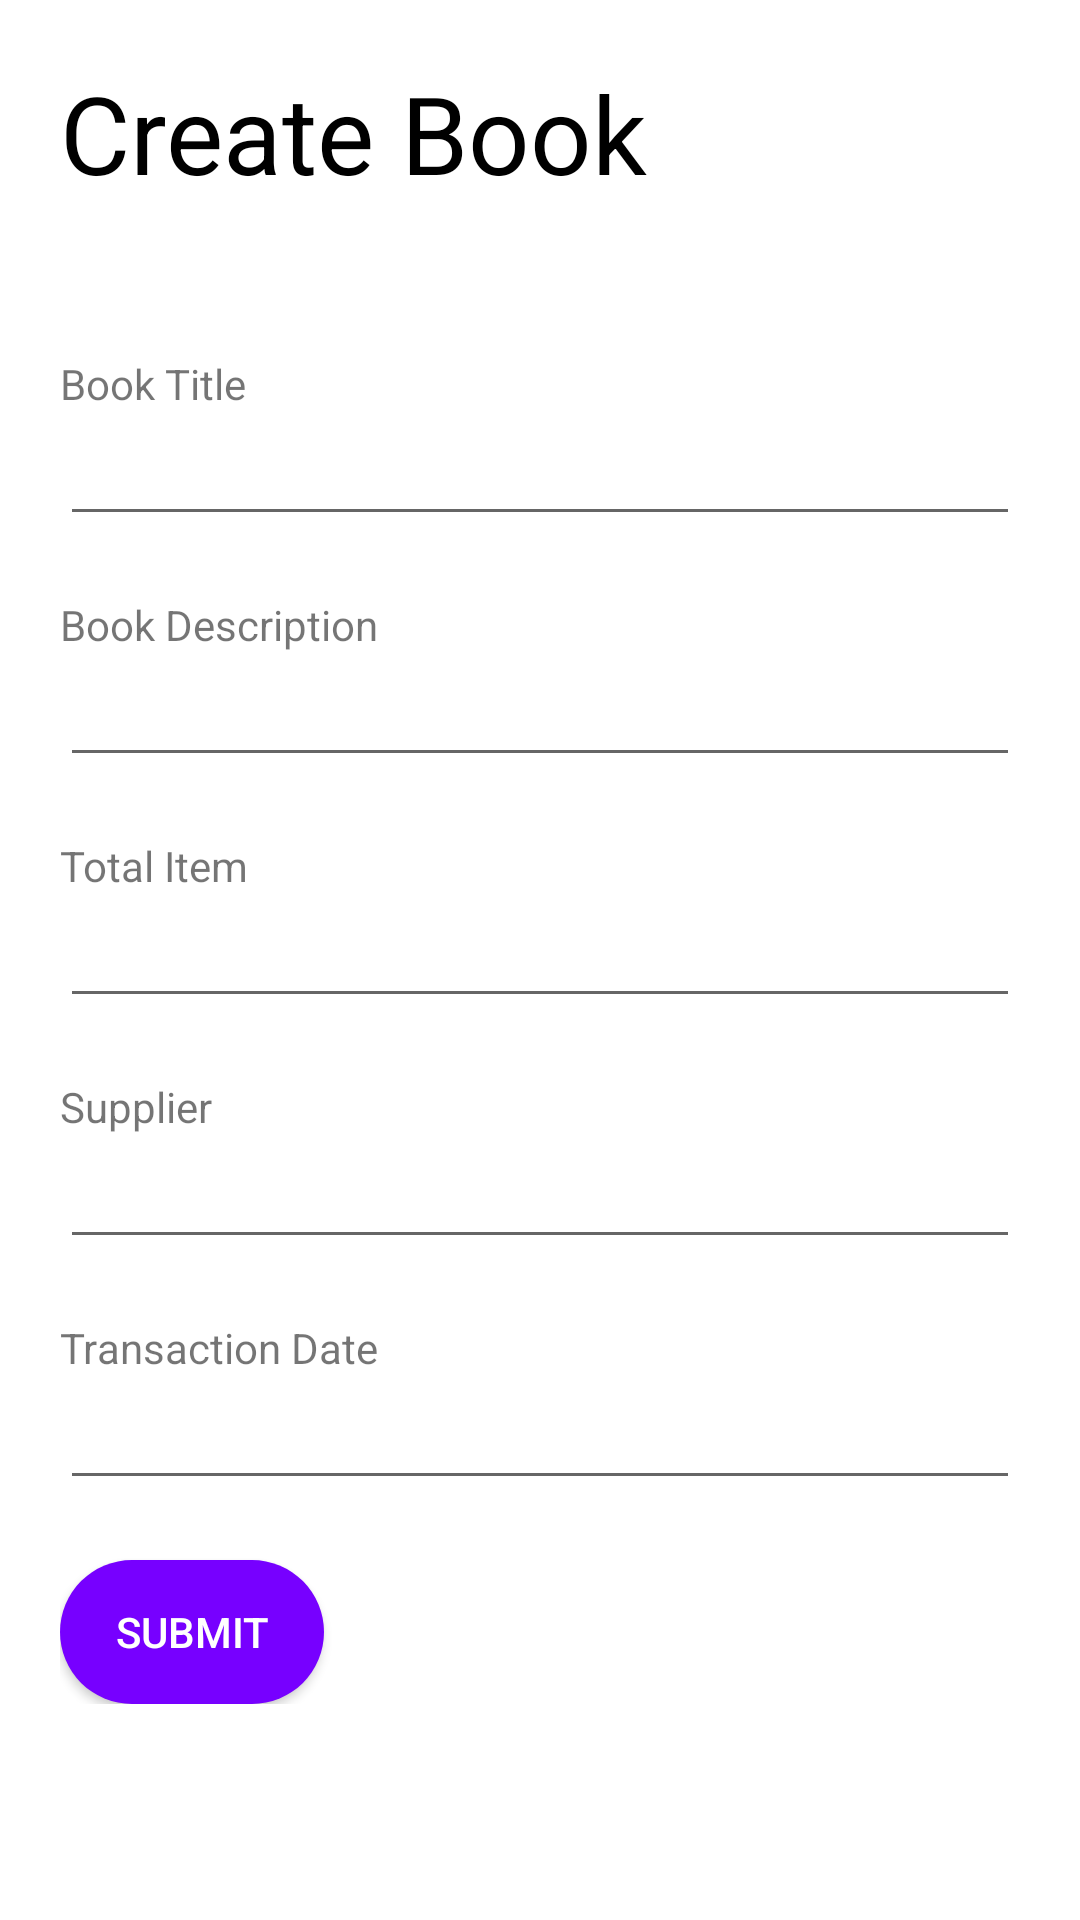

Android layout source for this screen:
<!-- AndroidManifest.xml: application theme AppTheme -->
<!-- res/layout/activity_create_book.xml -->
<?xml version="1.0" encoding="utf-8"?>
<RelativeLayout
    xmlns:android="http://schemas.android.com/apk/res/android"
    xmlns:app="http://schemas.android.com/apk/res-auto"
    xmlns:tools="http://schemas.android.com/tools"
    android:layout_width="match_parent"
    android:layout_height="match_parent"
    tools:context=".ui.book.create_book.CreateBookActivity"
    android:padding="20dp"
    android:gravity="center"
    android:background="@color/white">

    <ScrollView
        android:layout_width="match_parent"
        android:layout_height="match_parent">

        <LinearLayout
            android:layout_width="match_parent"
            android:layout_height="wrap_content"
            android:orientation="vertical">

            <TextView
                android:layout_width="match_parent"
                android:layout_height="wrap_content"
                android:text="@string/create_book"
                android:textSize="36sp"
                android:textColor="@color/black"
                />

            <TextView
                android:layout_width="match_parent"
                android:layout_height="wrap_content"
                android:text="@string/book_title"
                android:textSize="14sp"
                android:layout_marginTop="50dp"
                />

            <EditText
                android:id="@+id/book_title"
                android:layout_width="match_parent"
                android:layout_height="wrap_content"
                />

            <TextView
                android:layout_width="match_parent"
                android:layout_height="wrap_content"
                android:text="@string/book_description"
                android:textSize="14sp"
                android:layout_marginTop="20dp"
                />

            <EditText
                android:id="@+id/book_desc"
                android:layout_width="match_parent"
                android:layout_height="wrap_content"
                android:inputType="text"/>

            <TextView
                android:layout_width="match_parent"
                android:layout_height="wrap_content"
                android:text="@string/total_item"
                android:textSize="14sp"
                android:layout_marginTop="20dp"
                />

            <EditText
                android:id="@+id/total_item"
                android:layout_width="match_parent"
                android:layout_height="wrap_content"
                android:inputType="text"/>

            <TextView
                android:layout_width="match_parent"
                android:layout_height="wrap_content"
                android:text="@string/supplier"
                android:textSize="14sp"
                android:layout_marginTop="20dp"
                />

            <EditText
                android:id="@+id/supplier"
                android:layout_width="match_parent"
                android:layout_height="wrap_content"
                android:inputType="text"/>

            <TextView
                android:layout_width="match_parent"
                android:layout_height="wrap_content"
                android:text="@string/transaction_date"
                android:textSize="14sp"
                android:layout_marginTop="20dp"
                />

            <EditText
                android:id="@+id/transaction_date"
                android:layout_width="match_parent"
                android:layout_height="wrap_content"
                android:inputType="date"/>

            <Button
                android:id="@+id/submit"
                android:layout_width="wrap_content"
                android:layout_height="wrap_content"
                android:text="@string/submit"
                android:background="@drawable/rounded_button"
                android:textColor="@color/white"
                android:layout_marginTop="20dp"
                />

        </LinearLayout>

    </ScrollView>

</RelativeLayout>
<!-- resources referenced by this layout -->
<resources>
  <color name="black">#000000</color>
  <color name="white">#ffffff</color>
  <!-- drawable rounded_button (drawable-v24) -->
  <?xml version="1.0" encoding="utf-8"?>
  <shape xmlns:android="http://schemas.android.com/apk/res/android"
      android:shape="rectangle">
      <solid android:color="#7700ff" />
      <corners
          android:radius="1000dp"
          />
  </shape>
  <string name="book_description">Book Description</string>
  <string name="book_title">Book Title</string>
  <string name="create_book">Create Book</string>
  <string name="submit">Submit</string>
  <string name="supplier">Supplier</string>
  <string name="total_item">Total Item</string>
  <string name="transaction_date">Transaction Date</string>
  <style name="AppTheme" parent="Theme.AppCompat.Light.DarkActionBar">
          
          <item name="colorPrimary">@color/colorPrimary</item>
          <item name="colorPrimaryDark">@color/colorPrimaryDark</item>
          <item name="colorAccent">@color/colorAccent</item>
      </style>
  <color name="colorPrimary">#36254D</color>
  <color name="colorPrimaryDark">#473759</color>
  <color name="colorAccent">#D81B60</color>
</resources>
